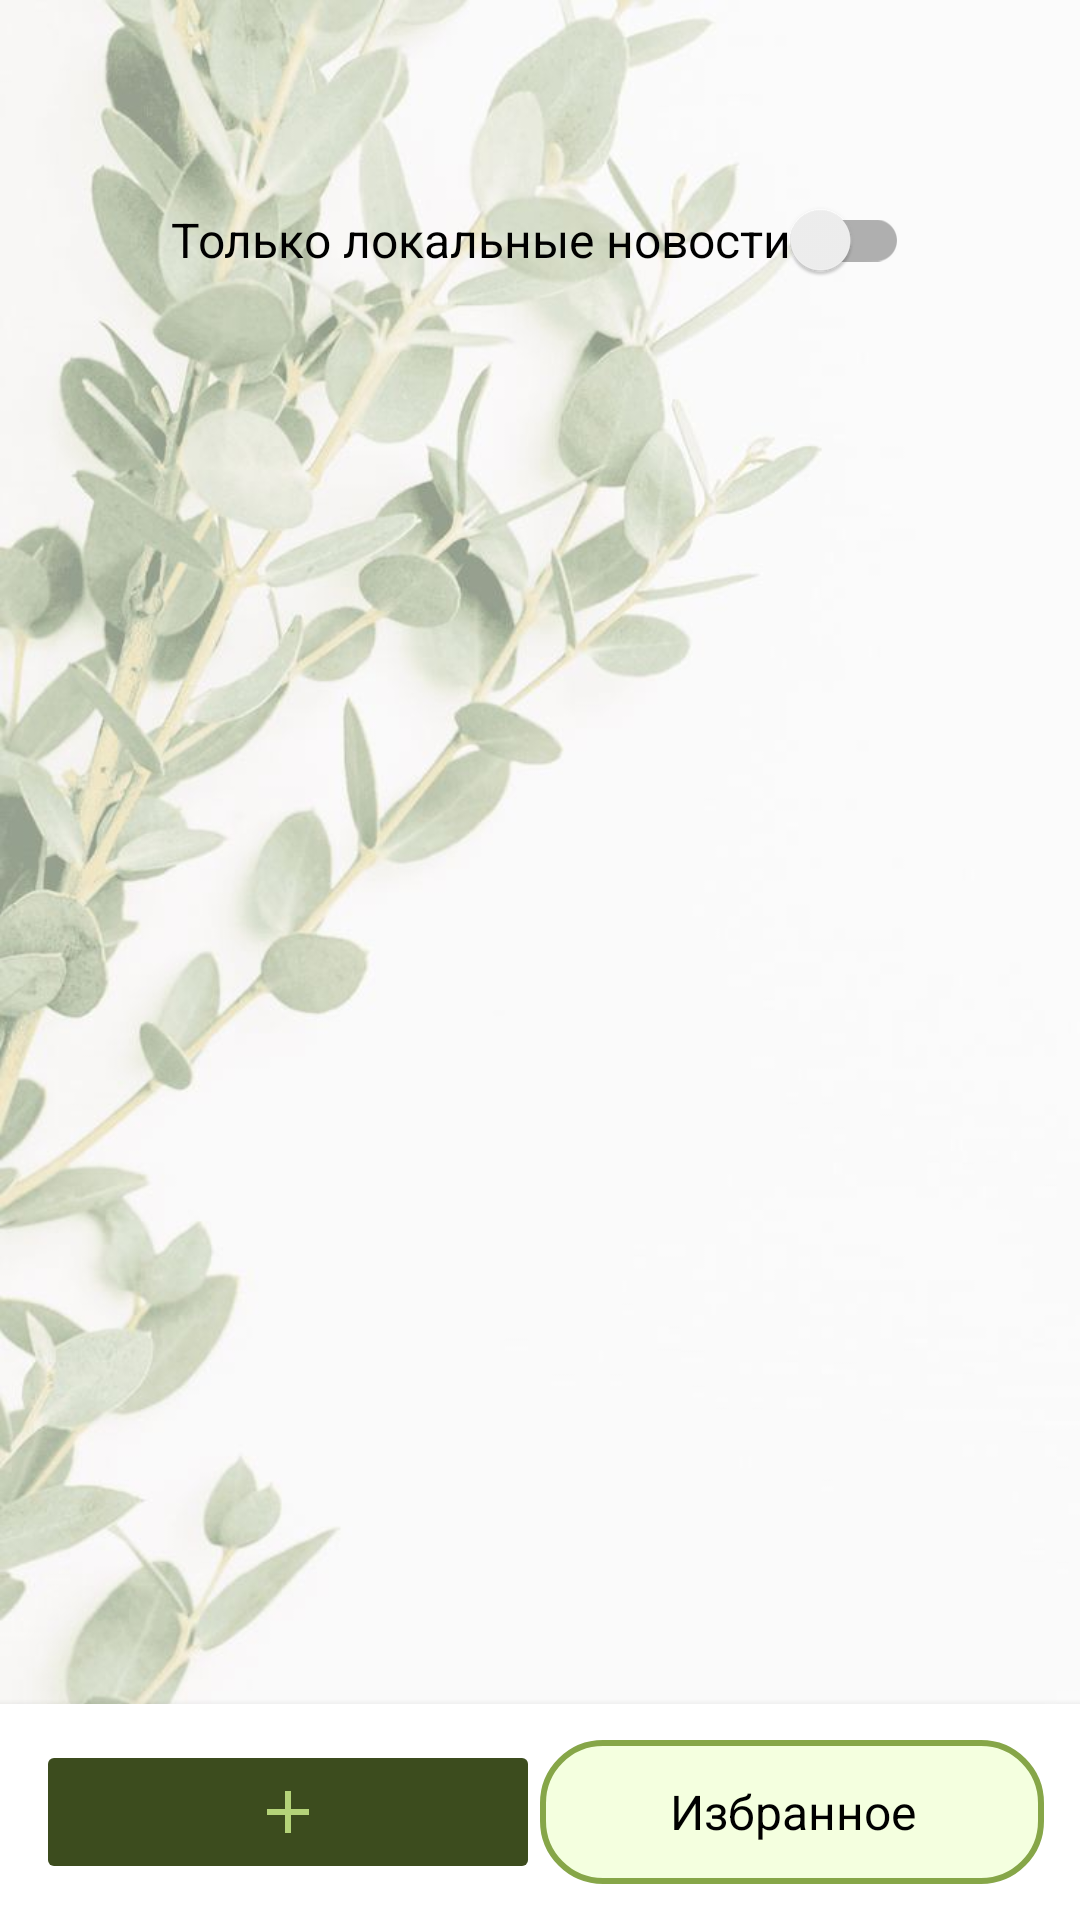

Produce the Android XML layout that renders to this screen, including the resource entries it uses.
<!-- AndroidManifest.xml: application theme Theme.RecycleApp -->
<!-- res/layout/fragment_news.xml -->
<?xml version="1.0" encoding="utf-8"?>
<RelativeLayout
    xmlns:android="http://schemas.android.com/apk/res/android"
    android:layout_width="match_parent"
    android:layout_height="match_parent"
    android:paddingTop="40dp"
    android:background="@drawable/background1">

    
    <androidx.appcompat.widget.SwitchCompat
        android:id="@+id/switch_filter_nearby"
        android:layout_width="wrap_content"
        android:layout_height="wrap_content"
        android:text="Только локальные новости"
        android:textSize="16sp"
        android:textColor="@android:color/black"
        android:layout_margin="16dp"
        android:layout_alignParentTop="true"
        android:layout_centerHorizontal="true"
        android:thumbTint="@color/primary_variant"
        android:trackTint="@color/secondary_variant"/>

    
    <androidx.recyclerview.widget.RecyclerView
        android:id="@+id/recycler_view_posts"
        android:layout_width="match_parent"
        android:layout_height="0dp"
        android:layout_below="@id/switch_filter_nearby"
        android:layout_above="@id/bottom_buttons_container"
        android:divider="@android:color/darker_gray"
        android:dividerHeight="1dp"
        android:scrollbars="vertical"
        android:padding="8dp" />

    
    <LinearLayout
        android:id="@+id/bottom_buttons_container"
        android:layout_width="match_parent"
        android:layout_height="wrap_content"
        android:layout_alignParentBottom="true"
        android:orientation="horizontal"
        android:background="@android:color/white"
        android:padding="12dp"
        android:elevation="4dp"
        android:gravity="center"
        android:weightSum="2">

        
        <ImageButton
            android:id="@+id/btn_add_post"
            android:layout_width="0dp"
            android:layout_height="wrap_content"
            android:layout_weight="1"
            android:src="@drawable/ic_baseline_add_24"
            android:contentDescription="Добавить пост"
            android:padding="12dp"/>

        
        <CheckBox
            android:id="@+id/filter_favorites"
            android:layout_width="0dp"
            android:layout_height="wrap_content"
            android:layout_weight="1"
            android:background="@drawable/filter_button"
            android:button="@null"
            android:padding="12dp"
            android:text="Избранное"
            android:textColor="@color/black"
            android:textSize="16sp"
            android:gravity="center"/>
    </LinearLayout>
</RelativeLayout>
<!-- resources referenced by this layout -->
<resources>
  <color name="black">#FF000000</color>
  <color name="primary_variant">#2E3B15</color>
  <color name="secondary_variant">#4F5E36</color>
  <!-- drawable background1: jpg bitmap (drawable, 45540 bytes) -->
  <!-- drawable filter_button (drawable) -->
  <?xml version="1.0" encoding="utf-8"?>
  <selector xmlns:android="http://schemas.android.com/apk/res/android">
      <item android:drawable="@drawable/filter_selected" android:state_checked="true"/>
      <item android:drawable="@drawable/filter_unselected"/>
  </selector>
  <!-- drawable ic_baseline_add_24 (drawable) -->
  <vector android:height="24dp" android:tint="#B4D379"
      android:viewportHeight="24" android:viewportWidth="24"
      android:width="24dp" xmlns:android="http://schemas.android.com/apk/res/android">
      <path android:fillColor="@android:color/white" android:pathData="M19,13h-6v6h-2v-6H5v-2h6V5h2v6h6v2z"/>
  </vector>
  <style name="Theme.RecycleApp" parent="Theme.MaterialComponents.DayNight.NoActionBar">
          
          <item name="colorPrimary">@color/primary_color</item>
          <item name="colorPrimaryVariant">@color/primary_variant</item>
          <item name="colorOnPrimary">@color/white</item>
  
          
          <item name="colorSecondary">@color/secondary_color</item>
          <item name="colorSecondaryVariant">@color/secondary_variant</item>
          <item name="colorOnSecondary">@color/black</item>
  
          
          <item name="android:windowBackground">@drawable/custom_background</item>
  
          
          <item name="android:statusBarColor">@color/primary_variant</item>
  
          
          <item name="android:colorButtonNormal">@color/primary_color</item>
      </style>
  <!-- drawable filter_selected (drawable) -->
  <?xml version="1.0" encoding="utf-8"?>
  <shape xmlns:android="http://schemas.android.com/apk/res/android" android:shape="rectangle">
      <corners android:radius="20dp"/>
      <solid android:color="#B4D379"/>
      <padding android:left="16dp" android:right="16dp"/>
  </shape>
  <!-- drawable filter_unselected (drawable) -->
  <?xml version="1.0" encoding="utf-8"?>
  <shape xmlns:android="http://schemas.android.com/apk/res/android" android:shape="rectangle">
      <corners android:radius="20dp"/>
      <solid android:color="#f4ffdf"/>
      <stroke android:width="2dp" android:color="#86A648"/>
      <padding android:left="16dp" android:right="16dp"/>
  </shape>
  <color name="primary_color">#3C4C1E</color>
  <color name="white">#FFFFFFFF</color>
  <color name="secondary_color">#657449</color>
  <!-- drawable custom_background (drawable) -->
  <?xml version="1.0" encoding="utf-8"?>
  <bitmap xmlns:android="http://schemas.android.com/apk/res/android"
      android:src="@drawable/background2"
      android:tileMode="disabled"
      android:gravity="center"/>
  <!-- drawable background2: jpg bitmap (drawable, 83065 bytes) -->
</resources>
